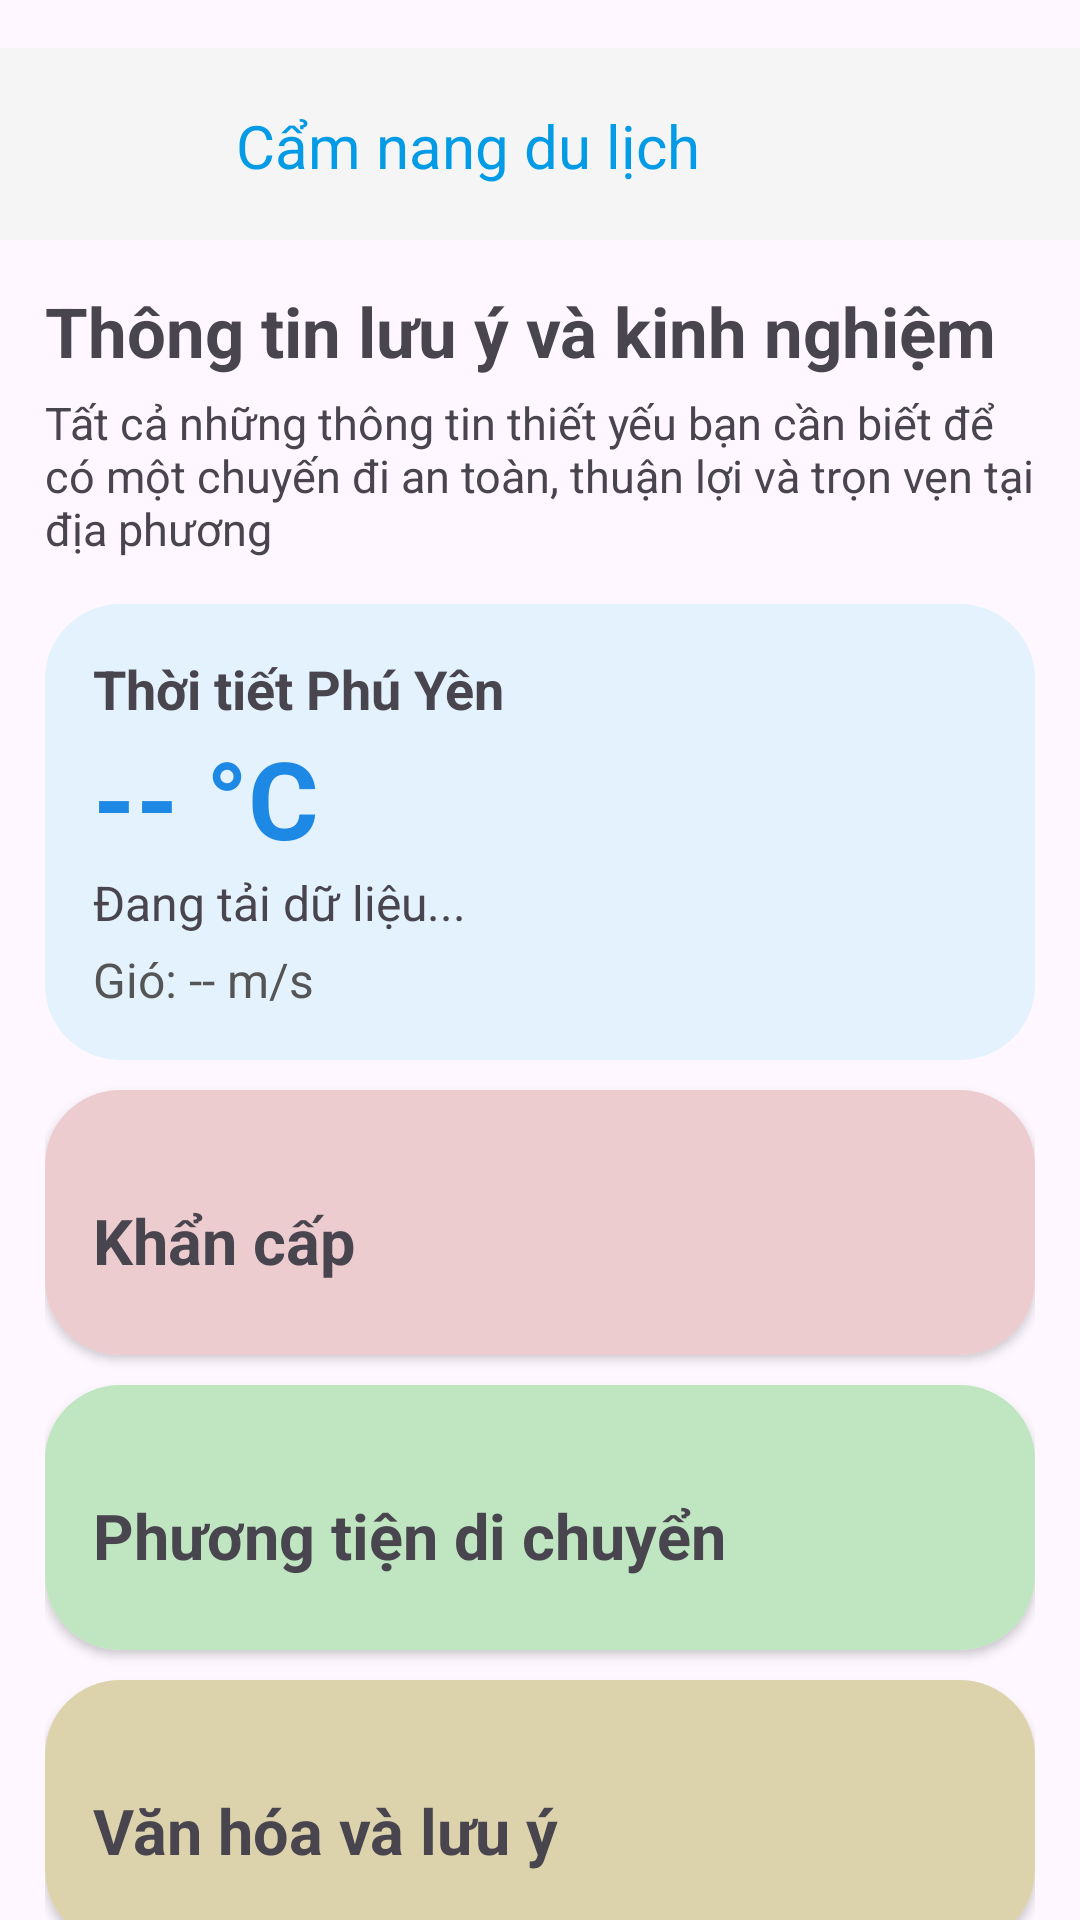

This screen was rendered from an Android layout file. Write that file and the resources it references.
<!-- AndroidManifest.xml: application theme Theme.VongQuanhPhuYen -->
<!-- res/layout/activity_note.xml -->
<?xml version="1.0" encoding="utf-8"?>
<androidx.constraintlayout.widget.ConstraintLayout
    xmlns:android="http://schemas.android.com/apk/res/android"
    xmlns:app="http://schemas.android.com/apk/res-auto"
    xmlns:tools="http://schemas.android.com/tools"
    android:layout_width="match_parent"
    android:layout_height="match_parent">

    <androidx.appcompat.widget.Toolbar
        android:id="@+id/toolbarNote"
        android:layout_width="match_parent"
        android:layout_height="?attr/actionBarSize"
        android:layout_marginTop="16dp"
        android:background="#F5F5F5"
        app:layout_constraintEnd_toEndOf="parent"
        app:layout_constraintStart_toStartOf="parent"
        app:layout_constraintTop_toTopOf="parent">

        <androidx.constraintlayout.widget.ConstraintLayout
            android:layout_width="match_parent"
            android:layout_height="match_parent">

            <TextView
                android:id="@+id/textView"
                android:layout_width="wrap_content"
                android:layout_height="wrap_content"
                android:layout_marginStart="88dp"
                android:layout_marginTop="23dp"
                android:layout_marginEnd="152dp"
                android:layout_marginBottom="22dp"
                android:text="Cẩm nang du lịch"
                android:textColor="#039BE5"
                android:textSize="20sp"
                app:layout_constraintBottom_toBottomOf="parent"
                app:layout_constraintEnd_toEndOf="parent"
                app:layout_constraintStart_toStartOf="parent"
                app:layout_constraintTop_toTopOf="parent" />

        </androidx.constraintlayout.widget.ConstraintLayout>
    </androidx.appcompat.widget.Toolbar>

    <androidx.core.widget.NestedScrollView
        android:layout_width="match_parent"
        android:layout_height="0dp"
        app:layout_constraintTop_toBottomOf="@id/toolbarNote"
        app:layout_constraintBottom_toBottomOf="parent"
        app:layout_constraintStart_toStartOf="parent"
        app:layout_constraintEnd_toEndOf="parent">
        <LinearLayout
            android:layout_width="match_parent"
            android:layout_height="wrap_content"
            android:orientation="vertical"
            android:padding="15dp"
            >

            <TextView
                android:layout_width="match_parent"
                android:layout_height="wrap_content"
                android:text="Thông tin lưu ý và kinh nghiệm"
                android:textStyle="bold"
                android:textSize="23sp" />

            <TextView
                android:layout_width="match_parent"
                android:layout_height="wrap_content"
                android:text="Tất cả những thông tin thiết yếu bạn cần biết để có một chuyến đi an toàn, thuận lợi và trọn vẹn tại địa phương"
                android:layout_marginTop="5dp"
                android:textSize="15sp" />

            <androidx.cardview.widget.CardView
                android:layout_width="match_parent"
                android:layout_height="wrap_content"
                android:layout_marginTop="15dp"
                app:cardCornerRadius="25dp"
                app:cardElevation="0dp">
                <LinearLayout
                    android:layout_width="match_parent"
                    android:layout_height="wrap_content"
                    android:orientation="vertical"
                    android:padding="16dp"
                    android:background="#E3F2FD">

                    <TextView
                        android:id="@+id/tvCity"
                        android:layout_width="wrap_content"
                        android:layout_height="wrap_content"
                        android:text="Thời tiết Phú Yên"
                        android:textSize="18sp"
                        android:textStyle="bold" />

                    <TextView
                        android:id="@+id/tvTemperature"
                        android:layout_width="wrap_content"
                        android:layout_height="wrap_content"
                        android:text="-- °C"
                        android:textSize="36sp"
                        android:textStyle="bold"
                        android:textColor="#1E88E5" />

                    <TextView
                        android:id="@+id/tvDescription"
                        android:layout_width="wrap_content"
                        android:layout_height="wrap_content"
                        android:text="Đang tải dữ liệu..."
                        android:textSize="16sp" />

                    <TextView
                        android:id="@+id/tvWindSpeed"
                        android:layout_width="wrap_content"
                        android:layout_height="wrap_content"
                        android:text="Gió: -- m/s"
                        android:textSize="16sp"
                        android:layout_marginTop="4dp"
                        android:textColor="#555555" />
                </LinearLayout>
            </androidx.cardview.widget.CardView>
            <androidx.cardview.widget.CardView
                android:layout_width="match_parent"
                android:layout_height="wrap_content"
                app:cardCornerRadius="25dp"
                android:layout_marginTop="10dp">
                <LinearLayout
                    android:layout_width="match_parent"
                    android:layout_height="wrap_content"
                    android:orientation="vertical"
                    android:background="#EDCCCF"
                    android:padding="16dp">

                    <TextView
                        android:layout_width="match_parent"
                        android:layout_height="wrap_content"
                        android:layout_marginTop="20dp"
                        android:text="Khẩn cấp"
                        android:textAlignment="viewStart"
                        android:textSize="21sp"
                        android:textStyle="bold" />

                    <androidx.recyclerview.widget.RecyclerView
                        android:id="@+id/rcvUrgent"
                        android:layout_width="match_parent"
                        android:layout_height="wrap_content"
                        android:layout_marginTop="8dp" />
                </LinearLayout>
            </androidx.cardview.widget.CardView>

            <androidx.cardview.widget.CardView
                android:layout_width="match_parent"
                android:layout_height="wrap_content"
                app:cardCornerRadius="25dp"
                android:layout_marginTop="10dp">
                <LinearLayout
                    android:layout_width="match_parent"
                    android:layout_height="wrap_content"
                    android:orientation="vertical"
                    android:background="#BFE6C1"
                    android:padding="16dp">
                    <TextView
                        android:layout_width="match_parent"
                        android:layout_height="wrap_content"
                        android:layout_marginTop="20dp"
                        android:text="Phương tiện di chuyển"
                        android:textSize="21sp"
                        android:textStyle="bold" />

                    <androidx.recyclerview.widget.RecyclerView
                        android:id="@+id/rcvVehicle"
                        android:layout_width="match_parent"
                        android:layout_height="wrap_content"
                        android:layout_marginTop="8dp" />

                </LinearLayout>
            </androidx.cardview.widget.CardView>

            <androidx.cardview.widget.CardView
                android:layout_width="match_parent"
                android:layout_height="wrap_content"
                app:cardCornerRadius="25dp"
                android:layout_marginTop="10dp">
                <LinearLayout
                    android:layout_width="match_parent"
                    android:layout_height="wrap_content"
                    android:orientation="vertical"
                    android:background="#DCD3AC"
                    android:padding="16dp">
                    <TextView
                        android:layout_width="match_parent"
                        android:layout_height="wrap_content"
                        android:layout_marginTop="20dp"
                        android:text="Văn hóa và lưu ý"
                        android:textSize="21sp"
                        android:textStyle="bold" />

                    <androidx.recyclerview.widget.RecyclerView
                        android:id="@+id/rcvNote"
                        android:layout_width="match_parent"
                        android:layout_height="wrap_content"
                        android:layout_marginTop="8dp" />
                </LinearLayout>
            </androidx.cardview.widget.CardView>
        </LinearLayout>
    </androidx.core.widget.NestedScrollView>

</androidx.constraintlayout.widget.ConstraintLayout>
<!-- resources referenced by this layout -->
<resources>
  <style name="Theme.VongQuanhPhuYen" parent="Base.Theme.VongQuanhPhuYen" />
  <style name="Base.Theme.VongQuanhPhuYen" parent="Theme.Material3.DayNight.NoActionBar">
          
          
      </style>
</resources>
